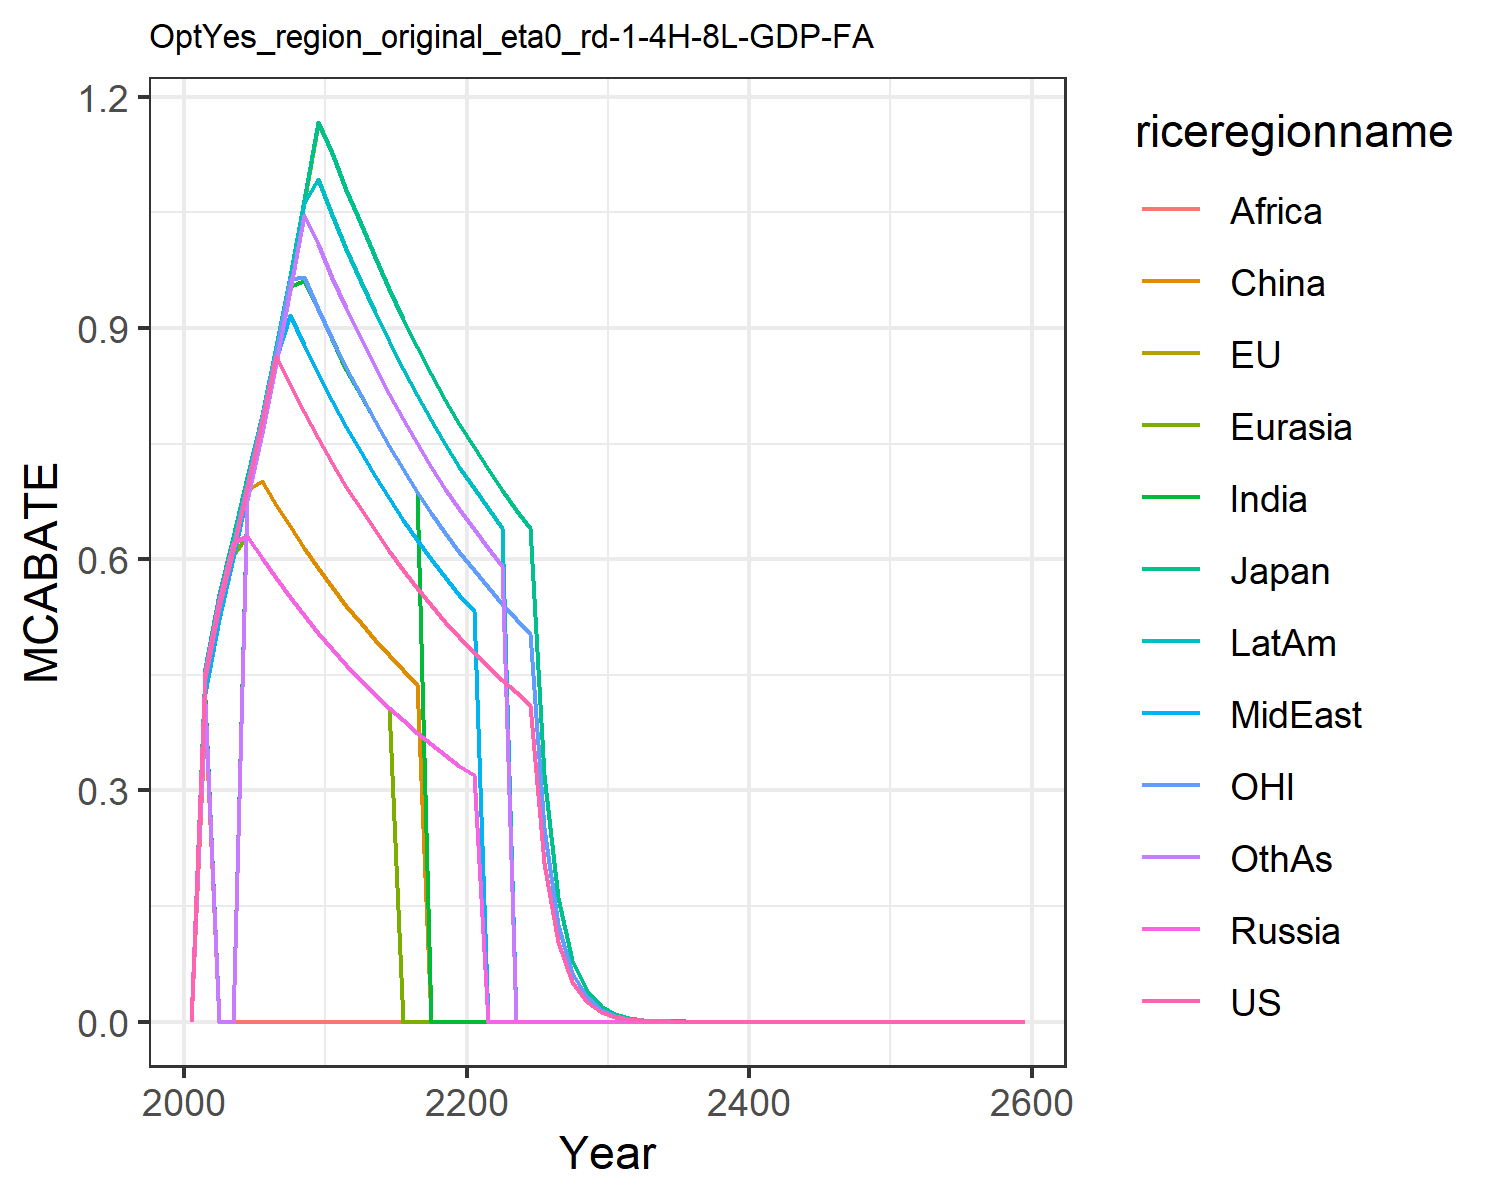

Data behind this chart, as committed beside it:
0.0, 0.0, 0.0, 0.0, 0.0, 0.0, 0.0, 0.0, 0.0, 0.0, 0.0, 0.0
0.4455, 0.4479, 0.4586, 0.4535, 0.4356, 0.4374, 0.4185, 0.4267, 0.3972, 0.4324, 0.4469, 0.4137
0.5384, 0.5415, 0.5547, 0.5474, 0.5306, 0.5332, 0.0, 0.523, 0.0, 0.529, 0.5421, 0.0
0.6123, 0.6167, 0.629, 0.6204, 0.6054, 0.6095, 0.0, 0.601, 0.0, 0.6073, 0.618, 0.0
0.6925, 0.6984, 0.7064, 0.6298, 0.6296, 0.6898, 0.6815, 0.6843, 0.0, 0.6912, 0.6981, 0.6765
0.778, 0.7818, 0.7874, 0.6016, 0.6021, 0.702, 0.7695, 0.7704, 0.0, 0.779, 0.7839, 0.764
0.8636, 0.8748, 0.876, 0.5757, 0.5755, 0.6709, 0.859, 0.8597, 0.0, 0.8675, 0.8706, 0.8539
0.8261, 0.9661, 0.9669, 0.5507, 0.5507, 0.6425, 0.9542, 0.9171, 0.0, 0.9626, 0.9637, 0.9488
0.7905, 1.063, 1.066, 0.527, 0.527, 0.6148, 0.9604, 0.8782, 0.0, 1.062, 0.9662, 1.046
0.7566, 1.165, 1.167, 0.5044, 0.5044, 0.5884, 0.9246, 0.8399, 0.0, 1.093, 0.9248, 1.008
0.7245, 1.127, 1.127, 0.483, 0.483, 0.5634, 0.8855, 0.8049, 0.0, 1.046, 0.8855, 0.9646
0.6939, 1.079, 1.079, 0.4626, 0.4626, 0.5397, 0.8455, 0.771, 0.0, 1.002, 0.8481, 0.9252
0.6649, 1.034, 1.034, 0.4433, 0.4433, 0.5171, 0.8117, 0.7388, 0.0, 0.9592, 0.8126, 0.8865
0.6373, 0.9914, 0.9914, 0.4249, 0.4249, 0.4957, 0.7789, 0.7081, 0.0, 0.9203, 0.7789, 0.8492
0.6111, 0.9506, 0.9506, 0.4074, 0.4073, 0.4753, 0.7465, 0.679, 0.0, 0.8827, 0.7469, 0.8148
0.5862, 0.9119, 0.9119, 0.3908, 0.0, 0.456, 0.7165, 0.6512, 0.0, 0.8468, 0.7165, 0.7816
0.5626, 0.8751, 0.8751, 0.375, 0.0, 0.4376, 0.6876, 0.6251, 0.0, 0.8126, 0.6876, 0.7501
0.5401, 0.8402, 0.8402, 0.3601, 0.0, 0.0, 0.0, 0.6001, 0.0, 0.7802, 0.6602, 0.7202
0.5188, 0.807, 0.807, 0.3459, 0.0, 0.0, 0.0, 0.5764, 0.0, 0.7494, 0.6341, 0.6916
0.4985, 0.7755, 0.7755, 0.3324, 0.0, 0.0, 0.0, 0.5539, 0.0, 0.7201, 0.6093, 0.6647
0.4793, 0.7455, 0.7455, 0.3195, 0.0, 0.0, 0.0, 0.5325, 0.0, 0.6923, 0.5858, 0.639
0.461, 0.7171, 0.7171, 0.0, 0.0, 0.0, 0.0, 0.0, 0.0, 0.6659, 0.5634, 0.6146
0.4436, 0.69, 0.69, 0.0, 0.0, 0.0, 0.0, 0.0, 0.0, 0.6408, 0.5422, 0.5915
0.4271, 0.6644, 0.6644, 0.0, 0.0, 0.0, 0.0, 0.0, 0.0, 0.0, 0.522, 0.0
0.4114, 0.64, 0.64, 0.0, 0.0, 0.0, 0.0, 0.0, 0.0, 0.0, 0.5028, 0.0
0.2057, 0.32, 0.32, 0.0, 0.0, 0.0, 0.0, 0.0, 0.0, 0.0, 0.2514, 0.0
0.1029, 0.16, 0.16, 0.0, 0.0, 0.0, 0.0, 0.0, 0.0, 0.0, 0.1257, 0.0
0.05143, 0.08, 0.08, 0.0, 0.0, 0.0, 0.0, 0.0, 0.0, 0.0, 0.06285, 0.0
0.02571, 0.04, 0.04, 0.0, 0.0, 0.0, 0.0, 0.0, 0.0, 0.0, 0.03143, 0.0
0.01286, 0.02, 0.02, 0.0, 0.0, 0.0, 0.0, 0.0, 0.0, 0.0, 0.01571, 0.0
0.006428, 0.009999, 0.009999, 0.0, 0.0, 0.0, 0.0, 0.0, 0.0, 0.0, 0.007857, 0.0
0.003214, 0.005, 0.005, 0.0, 0.0, 0.0, 0.0, 0.0, 0.0, 0.0, 0.003928, 0.0
0.001607, 0.0025, 0.0025, 0.0, 0.0, 0.0, 0.0, 0.0, 0.0, 0.0, 0.001964, 0.0
0.0008035, 0.00125, 0.00125, 0.0, 0.0, 0.0, 0.0, 0.0, 0.0, 0.0, 0.0009821, 0.0
0.0004018, 0.000625, 0.000625, 0.0, 0.0, 0.0, 0.0, 0.0, 0.0, 0.0, 0.000491, 0.0005357
0.0002009, 0.0003125, 0.0003125, 0.0, 0.0, 0.0, 0.0, 0.0, 0.0, 0.0, 0.0002455, 0.0
0.0001004, 0.0001562, 0.0001562, 0.0, 0.0, 0.0, 0.0, 0.0, 0.0, 0.0, 0.0001228, 0.0
5.02202146289247e-5, 7.812033386721609e-5, 7.812033386721609e-5, 0.0, 0.0, 0.0, 0.0, 0.0, 0.0, 0.0, 6.13802623242413e-5, 0.0
2.511010731446235e-5, 3.9060166933608045e-5, 3.9060166933608045e-5, 0.0, 0.0, 0.0, 0.0, 0.0, 0.0, 0.0, 3.069013116212065e-5, 0.0
1.2555053657231176e-5, 1.9530083466804023e-5, 1.9530083466804023e-5, 0.0, 0.0, 0.0, 0.0, 0.0, 0.0, 0.0, 1.5345065581060323e-5, 0.0
6.277526828615588e-6, 9.765041733402011e-6, 9.765041733402011e-6, 0.0, 0.0, 0.0, 0.0, 0.0, 0.0, 0.0, 7.672532790530162e-6, 0.0
3.138763414307794e-6, 4.882520866701006e-6, 4.882520866701006e-6, 2.092508942871862e-6, 2.092508942871862e-6, 2.441260433350503e-6, 3.836266395265081e-6, 3.487514904786438e-6, 3.836266395265081e-6, 4.533769376222367e-6, 3.836266395265081e-6, 4.185017885743724e-6
1.569381707153897e-6, 2.441260433350503e-6, 2.441260433350503e-6, 1.046254471435931e-6, 1.046254471435931e-6, 1.2206302166752514e-6, 1.9181331976325404e-6, 1.743757452393219e-6, 1.9181331976325404e-6, 2.2668846881111834e-6, 1.9181331976325404e-6, 2.092508942871862e-6
7.846908535769485e-7, 1.2206302166752514e-6, 1.2206302166752514e-6, 5.231272357179655e-7, 5.231272357179655e-7, 6.103151083376257e-7, 9.590665988162702e-7, 8.718787261966095e-7, 9.590665988162702e-7, 1.1334423440555917e-6, 9.590665988162702e-7, 1.046254471435931e-6
3.9234542678847424e-7, 6.103151083376257e-7, 6.103151083376257e-7, 2.6156361785898274e-7, 2.6156361785898274e-7, 3.0515755416881285e-7, 4.795332994081351e-7, 4.3593936309830473e-7, 4.795332994081351e-7, 5.667211720277959e-7, 4.795332994081351e-7, 5.231272357179655e-7
1.9617271339423712e-7, 3.0515755416881285e-7, 3.0515755416881285e-7, 1.3078180892949137e-7, 1.3078180892949137e-7, 1.5257877708440643e-7, 2.3976664970406755e-7, 2.1796968154915236e-7, 2.3976664970406755e-7, 2.8336058601389793e-7, 2.3976664970406755e-7, 2.6156361785898274e-7
9.808635669711856e-8, 1.5257877708440643e-7, 1.5257877708440643e-7, 6.539090446474569e-8, 6.539090446474569e-8, 7.628938854220321e-8, 1.1988332485203378e-7, 1.0898484077457618e-7, 1.1988332485203378e-7, 1.4168029300694897e-7, 1.1988332485203378e-7, 1.3078180892949137e-7
4.904317834855928e-8, 7.628938854220321e-8, 7.628938854220321e-8, 3.269545223237284e-8, 3.269545223237284e-8, 3.814469427110161e-8, 5.994166242601689e-8, 5.449242038728809e-8, 5.994166242601689e-8, 7.084014650347448e-8, 5.994166242601689e-8, 6.539090446474569e-8
2.452158917427964e-8, 3.814469427110161e-8, 3.814469427110161e-8, 1.634772611618642e-8, 1.634772611618642e-8, 1.9072347135550803e-8, 2.9970831213008444e-8, 2.7246210193644046e-8, 2.9970831213008444e-8, 3.542007325173724e-8, 2.9970831213008444e-8, 3.269545223237284e-8
1.226079458713982e-8, 1.9072347135550803e-8, 1.9072347135550803e-8, 8.17386305809321e-9, 8.17386305809321e-9, 9.536173567775402e-9, 1.4985415606504222e-8, 1.3623105096822023e-8, 1.4985415606504222e-8, 1.771003662586862e-8, 1.4985415606504222e-8, 1.634772611618642e-8
6.13039729356991e-9, 9.536173567775402e-9, 9.536173567775402e-9, 4.086931529046605e-9, 4.086931529046605e-9, 4.768086783887701e-9, 7.492707803252111e-9, 6.811552548411011e-9, 7.492707803252111e-9, 8.85501831293431e-9, 7.492707803252111e-9, 8.17386305809321e-9
3.065198646784955e-9, 4.768086783887701e-9, 4.768086783887701e-9, 2.0434657645233027e-9, 2.0434657645233027e-9, 2.3840433919438504e-9, 3.7463539016260555e-9, 3.4057762742055057e-9, 3.7463539016260555e-9, 4.427509156467155e-9, 3.7463539016260555e-9, 4.086931529046605e-9
1.5325993233924775e-9, 2.3840433919438504e-9, 2.3840433919438504e-9, 1.0217328822616513e-9, 1.0217328822616513e-9, 1.1920216959719252e-9, 1.8731769508130278e-9, 1.7028881371027528e-9, 1.8731769508130278e-9, 2.2137545782335776e-9, 1.8731769508130278e-9, 2.0434657645233027e-9
7.662996616962388e-10, 1.1920216959719252e-9, 1.1920216959719252e-9, 5.108664411308257e-10, 5.108664411308257e-10, 5.960108479859626e-10, 9.365884754065139e-10, 8.514440685513764e-10, 9.365884754065139e-10, 1.1068772891167888e-9, 9.365884754065139e-10, 1.0217328822616513e-9
3.831498308481194e-10, 5.960108479859626e-10, 5.960108479859626e-10, 2.5543322056541283e-10, 2.5543322056541283e-10, 2.980054239929813e-10, 4.682942377032569e-10, 4.257220342756882e-10, 4.682942377032569e-10, 5.534386445583944e-10, 4.682942377032569e-10, 5.108664411308257e-10
1.915749154240597e-10, 2.980054239929813e-10, 2.980054239929813e-10, 1.2771661028270642e-10, 1.2771661028270642e-10, 1.4900271199649065e-10, 2.3414711885162847e-10, 2.128610171378441e-10, 2.3414711885162847e-10, 2.767193222791972e-10, 2.3414711885162847e-10, 2.5543322056541283e-10
9.578745771202984e-11, 1.4900271199649065e-10, 1.4900271199649065e-10, 6.385830514135321e-11, 6.385830514135321e-11, 7.450135599824533e-11, 1.1707355942581423e-10, 1.0643050856892205e-10, 1.1707355942581423e-10, 1.383596611395986e-10, 1.1707355942581423e-10, 1.2771661028270642e-10
4.789372885601492e-11, 7.450135599824533e-11, 7.450135599824533e-11, 3.1929152570676604e-11, 3.1929152570676604e-11, 3.725067799912266e-11, 5.853677971290712e-11, 5.3215254284461026e-11, 5.853677971290712e-11, 6.91798305697993e-11, 5.853677971290712e-11, 6.385830514135321e-11
2.394686442800746e-11, 3.725067799912266e-11, 3.725067799912266e-11, 1.5964576285338302e-11, 1.5964576285338302e-11, 1.862533899956133e-11, 2.926838985645356e-11, 2.6607627142230513e-11, 2.926838985645356e-11, 3.458991528489965e-11, 2.926838985645356e-11, 3.1929152570676604e-11
1.197343221400373e-11, 1.862533899956133e-11, 1.862533899956133e-11, 7.982288142669151e-12, 7.982288142669151e-12, 9.312669499780666e-12, 1.463419492822678e-11, 1.3303813571115257e-11, 1.463419492822678e-11, 1.7294957642449825e-11, 1.463419492822678e-11, 1.5964576285338302e-11
